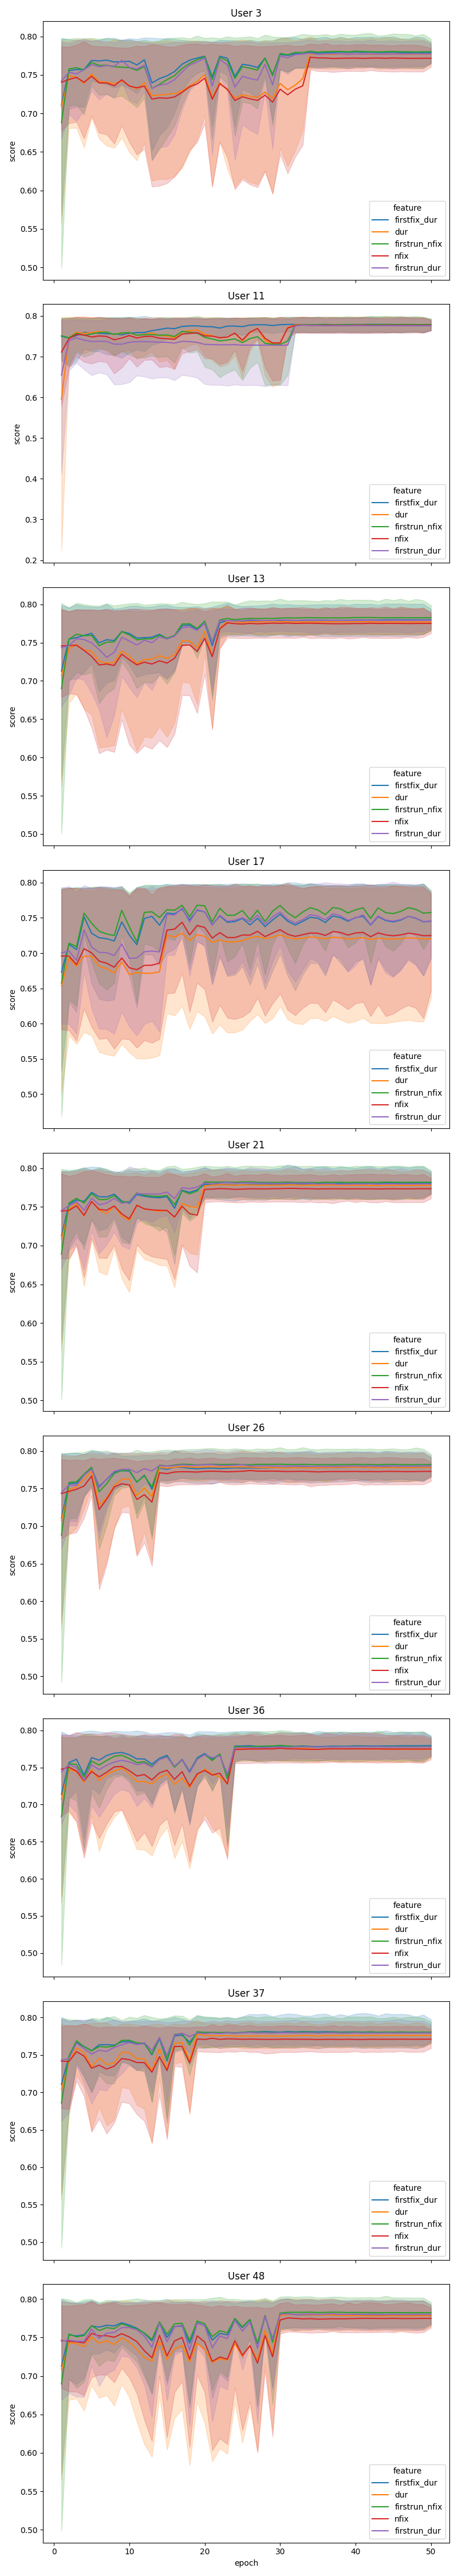

The table this chart was drawn from, first rows:
user_id, fold, epoch, feature, score
11, 1, 1.0, firstfix_dur, 0.6331
11, 1, 1.0, dur, -0.1461
11, 1, 1.0, firstrun_nfix, 0.6353
11, 1, 1.0, nfix, 0.4442
11, 1, 1.0, firstrun_dur, 0.1729
11, 1, 2.0, firstfix_dur, 0.6091
11, 1, 2.0, dur, 0.6049
11, 1, 2.0, firstrun_nfix, 0.6137
11, 1, 2.0, nfix, 0.602
11, 1, 2.0, firstrun_dur, 0.5926
11, 1, 3.0, firstfix_dur, 0.6384
11, 1, 3.0, dur, 0.6718
11, 1, 3.0, firstrun_nfix, 0.6716
11, 1, 3.0, nfix, 0.6468
11, 1, 3.0, firstrun_dur, 0.6238
11, 1, 4.0, firstfix_dur, 0.6792
11, 1, 4.0, dur, 0.6607
11, 1, 4.0, firstrun_nfix, 0.6467
11, 1, 4.0, nfix, 0.6372
11, 1, 4.0, firstrun_dur, 0.5979
11, 1, 5.0, firstfix_dur, 0.6741
11, 1, 5.0, dur, 0.6725
11, 1, 5.0, firstrun_nfix, 0.6617
11, 1, 5.0, nfix, 0.6177
11, 1, 5.0, firstrun_dur, 0.5809
11, 1, 6.0, firstfix_dur, 0.6683
11, 1, 6.0, dur, 0.6843
11, 1, 6.0, firstrun_nfix, 0.6779
11, 1, 6.0, nfix, 0.6314
11, 1, 6.0, firstrun_dur, 0.5854
11, 1, 7.0, firstfix_dur, 0.6586
11, 1, 7.0, dur, 0.6807
11, 1, 7.0, firstrun_nfix, 0.6811
11, 1, 7.0, nfix, 0.6273
11, 1, 7.0, firstrun_dur, 0.5771
11, 1, 8.0, firstfix_dur, 0.6556
11, 1, 8.0, dur, 0.6521
11, 1, 8.0, firstrun_nfix, 0.6509
11, 1, 8.0, nfix, 0.5891
11, 1, 8.0, firstrun_dur, 0.5358
11, 1, 9.0, firstfix_dur, 0.6445
11, 1, 9.0, dur, 0.668
11, 1, 9.0, firstrun_nfix, 0.6736
11, 1, 9.0, nfix, 0.6144
11, 1, 9.0, firstrun_dur, 0.5382
11, 1, 10.0, firstfix_dur, 0.6634
11, 1, 10.0, dur, 0.6744
11, 1, 10.0, firstrun_nfix, 0.6702
11, 1, 10.0, nfix, 0.641
11, 1, 10.0, firstrun_dur, 0.5583
11, 1, 11.0, firstfix_dur, 0.6764
11, 1, 11.0, dur, 0.6402
11, 1, 11.0, firstrun_nfix, 0.6474
11, 1, 11.0, nfix, 0.6219
11, 1, 11.0, firstrun_dur, 0.5695
11, 1, 12.0, firstfix_dur, 0.6713
11, 1, 12.0, dur, 0.6543
11, 1, 12.0, firstrun_nfix, 0.6545
11, 1, 12.0, nfix, 0.6394
11, 1, 12.0, firstrun_dur, 0.5702
... 11,415 more rows
